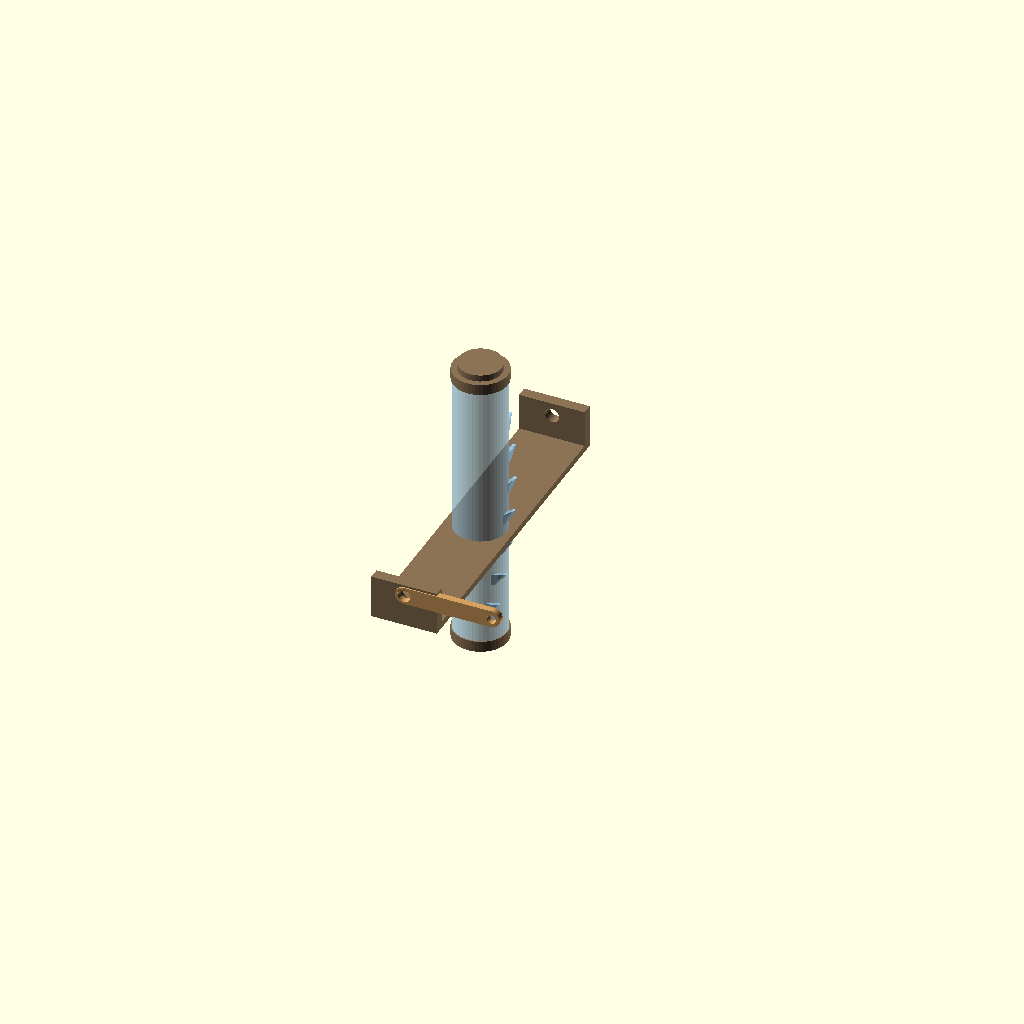
Cell 1: the model at its default parameters.
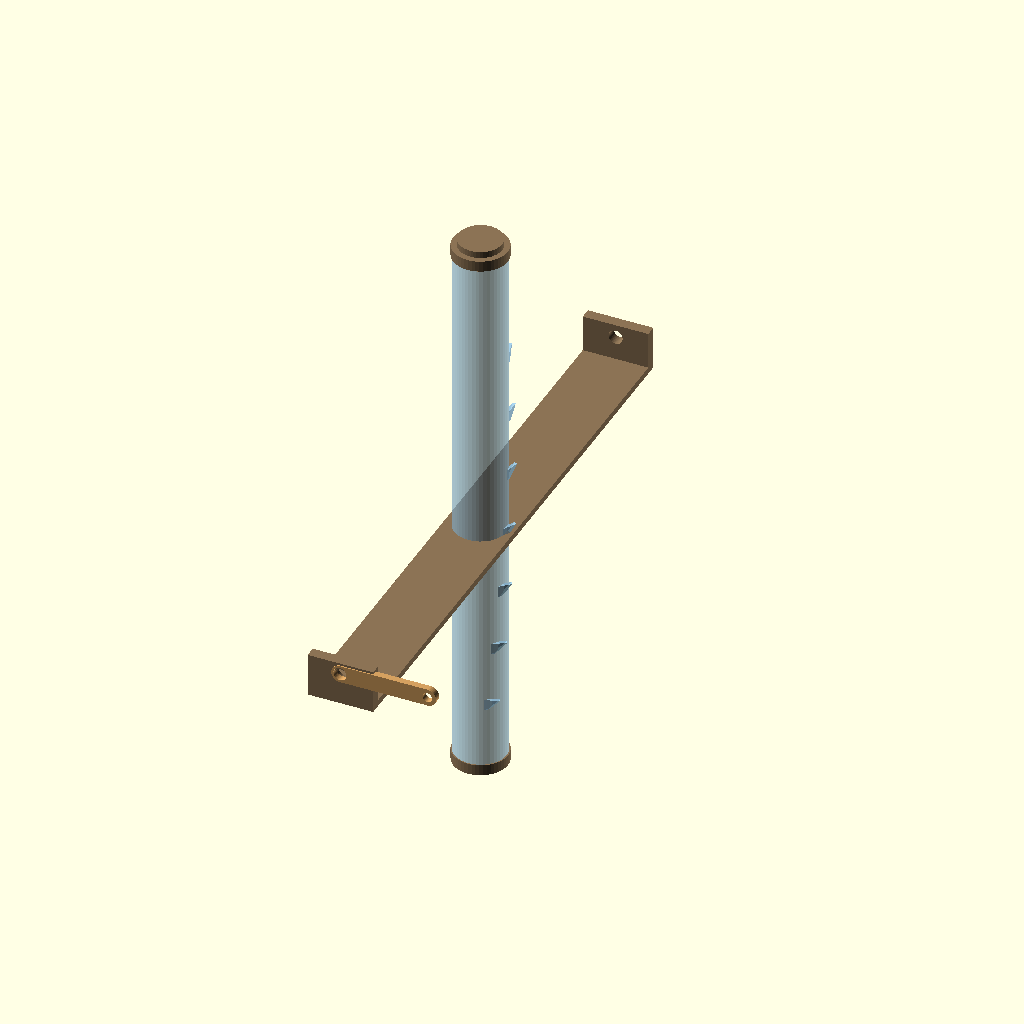
Cell 2: the same model with RICE_TUBE_LENGTH = 250.
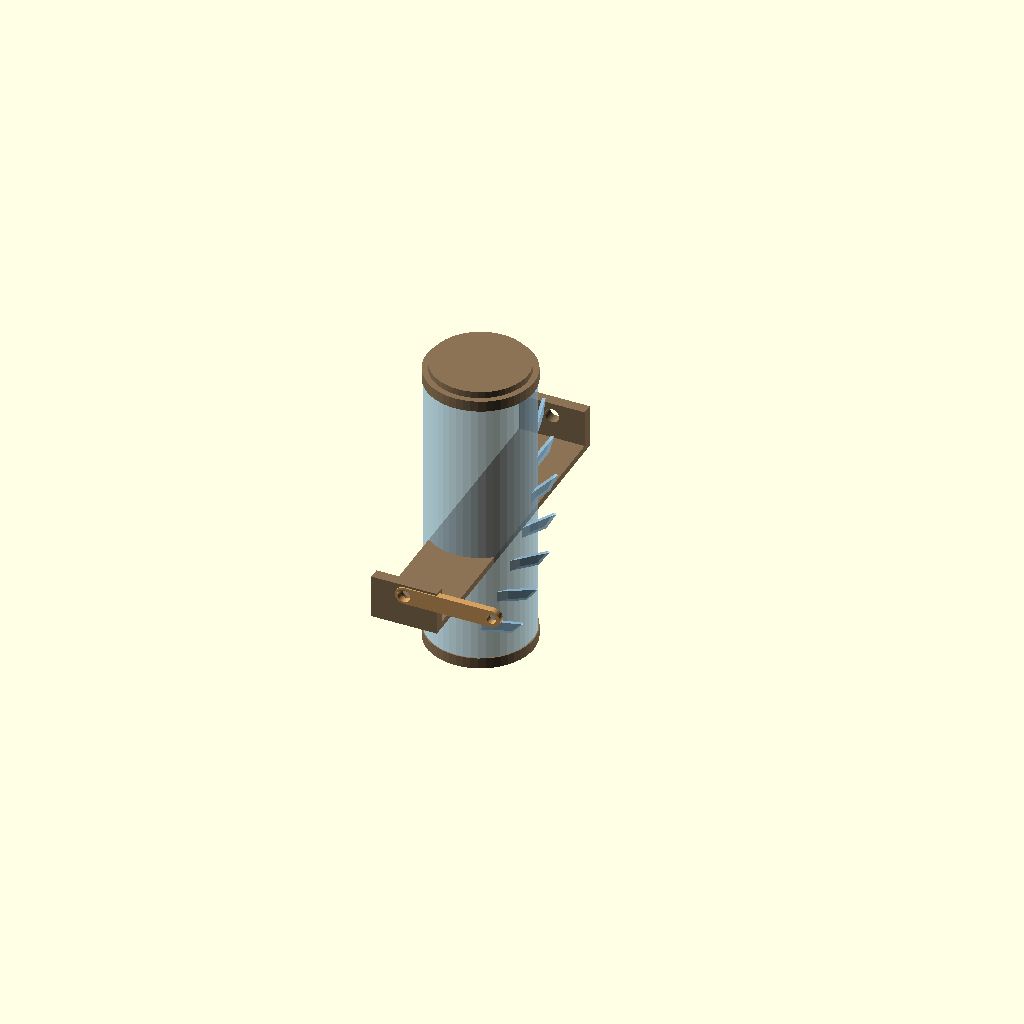
Cell 3: RICE_TUBE_OD = 48 (everything else at default).
One fixed orthographic camera (rotation 55°, 0°, 25°; colour scheme Cornfield) for every cell.
Source of the model, 3d_design_agent/components/rice_tube_acoustic.scad:
// ═══════════════════════════════════════════════════════════════════════════════════════
//                           RICE TUBE ACOUSTIC MECHANISM
//                     Wave-Synchronized Sound Generator
//                     Creates ocean wave sounds through material cascade
// ═══════════════════════════════════════════════════════════════════════════════════════
$fn = 48;

// ═══════════════════════════════════════════════════════════════════════════════════════
//                           ACOUSTIC TUNING PARAMETERS
//                     Adjust these to dial in the wave sound
// ═══════════════════════════════════════════════════════════════════════════════════════

// === TUBE DIMENSIONS ===
RICE_TUBE_LENGTH = 125;         // Total tube length (mm)
RICE_TUBE_OD = 24;              // Outer diameter (mm)
RICE_TUBE_WALL = 2;             // Wall thickness (mm)
RICE_TUBE_ID = RICE_TUBE_OD - RICE_TUBE_WALL * 2;  // Inner diameter (20mm)

// === MOTION PARAMETERS ===
// Tilt range controls volume and intensity
RICE_TUBE_TILT_RANGE = 20;      // Degrees (+/-) - increase for louder
RICE_TUBE_TILT_MIN = -20;       // Minimum tilt angle
RICE_TUBE_TILT_MAX = 20;        // Maximum tilt angle

// === INTERNAL BAFFLE SYSTEM ===
// Baffles create the cascade sound - more baffles = longer whoosh
RICE_BAFFLE_COUNT = 8;          // Number of internal baffles
RICE_BAFFLE_ANGLE = 15;         // Baffle spiral angle (degrees) - steeper = faster cascade
RICE_BAFFLE_DEPTH = 5;          // How far baffles extend into tube (mm)
RICE_BAFFLE_THICKNESS = 1.5;    // Baffle material thickness (mm)
RICE_BAFFLE_SPACING = -1;       // Auto-calculate from count (-1 = auto)

// === FILL RECOMMENDATIONS ===
// Different materials create different sound qualities
// Rice: soft, organic whoosh (recommended for wave sound)
// Small beads: sharper, more distinct particles
// Mixed: combination of textures
RICE_FILL_LEVEL = 0.15;         // Fraction of tube volume (0.1-0.2 recommended)
                                 // Less fill = distinct grains
                                 // More fill = continuous whoosh

// === SOUND TIMING ===
// Tube motion syncs to wave phase
// Rice cascades as tube tilts, peaks align with visual wave crest
RICE_PHASE_OFFSET = 0;          // Phase offset from wave (degrees)
                                 // 0 = in sync, +90 = 1/4 cycle ahead

// ═══════════════════════════════════════════════════════════════════════════════════════
//                           DERIVED CALCULATIONS
// ═══════════════════════════════════════════════════════════════════════════════════════

// Auto-calculate baffle spacing if not specified
RICE_BAFFLE_SPACING_CALC = RICE_BAFFLE_SPACING == -1 ?
    RICE_TUBE_LENGTH / (RICE_BAFFLE_COUNT + 1) :
    RICE_BAFFLE_SPACING;

// Internal volume calculation
RICE_TUBE_VOLUME = 3.14159 * pow(RICE_TUBE_ID/2, 2) * RICE_TUBE_LENGTH;  // mm^3
RICE_FILL_VOLUME = RICE_TUBE_VOLUME * RICE_FILL_LEVEL;                    // mm^3

// Cascade time estimate (rough)
// Time for material to cascade full length depends on angle and baffles
// At 20° tilt, roughly 1-2 seconds for full cascade with 8 baffles

// ═══════════════════════════════════════════════════════════════════════════════════════
//                           PHYSICAL MOUNTING
// ═══════════════════════════════════════════════════════════════════════════════════════

// Pivot position (from USER_VISION_ELEMENTS)
RICE_PIVOT_POS = [233, 20];     // X, Y position on canvas

// Z position
Z_RICE_TUBE = 87;               // Z layer for rice tube

// ═══════════════════════════════════════════════════════════════════════════════════════
//                           LINKAGE TO WAVE MECHANISM
// ═══════════════════════════════════════════════════════════════════════════════════════

// Connection to wave camshaft
RICE_LINKAGE_LENGTH = 40;       // Length of linkage arm (mm)
RICE_LINKAGE_ATTACH_Z = 55;     // Z height where linkage attaches (Z_CAMSHAFT)

// ═══════════════════════════════════════════════════════════════════════════════════════
//                           RICE TUBE BODY MODULE
// ═══════════════════════════════════════════════════════════════════════════════════════
module rice_tube_body(
    length = RICE_TUBE_LENGTH,
    outer_diameter = RICE_TUBE_OD,
    wall_thickness = RICE_TUBE_WALL,
    show_baffles = true
) {
    inner_d = outer_diameter - wall_thickness * 2;

    difference() {
        // Outer tube
        cylinder(d=outer_diameter, h=length);

        // Inner bore
        translate([0, 0, wall_thickness])
        cylinder(d=inner_d, h=length - wall_thickness * 2);
    }

    // Internal baffles
    if (show_baffles) {
        for (i = [1:RICE_BAFFLE_COUNT]) {
            z_pos = i * RICE_BAFFLE_SPACING_CALC;
            angle_offset = i * RICE_BAFFLE_ANGLE;

            translate([0, 0, z_pos])
            rotate([0, 0, angle_offset])
            rice_baffle(inner_d, RICE_BAFFLE_DEPTH, RICE_BAFFLE_THICKNESS);
        }
    }
}

// ═══════════════════════════════════════════════════════════════════════════════════════
//                           BAFFLE MODULE
// ═══════════════════════════════════════════════════════════════════════════════════════
module rice_baffle(
    tube_id,
    depth,
    thickness
) {
    // Baffle extends partway into tube, creating obstacle for cascade
    // Spiral arrangement creates longer cascade path

    translate([0, -tube_id/2, 0])
    rotate([90, 0, 0])
    linear_extrude(height=thickness)
    polygon([
        [0, 0],
        [tube_id/2 - depth, 0],
        [tube_id/2, depth],
        [0, depth]
    ]);
}

// ═══════════════════════════════════════════════════════════════════════════════════════
//                           END CAP MODULES
// ═══════════════════════════════════════════════════════════════════════════════════════
module rice_tube_end_cap(
    outer_diameter = RICE_TUBE_OD,
    wall_thickness = RICE_TUBE_WALL,
    cap_height = 5,
    has_pivot = false,
    pivot_diameter = 6
) {
    inner_d = outer_diameter - wall_thickness * 2;

    difference() {
        union() {
            // Cap body (slightly larger to fit over tube)
            cylinder(d=outer_diameter + 1, h=cap_height);

            // Lip that fits inside tube
            translate([0, 0, cap_height])
            cylinder(d=inner_d - 0.3, h=3);  // 0.3mm clearance for fit

            // Pivot mount (if needed)
            if (has_pivot) {
                translate([0, 0, -5])
                cylinder(d=pivot_diameter + 4, h=5);
            }
        }

        // Pivot hole
        if (has_pivot) {
            translate([0, 0, -6])
            cylinder(d=pivot_diameter, h=cap_height + 7);
        }
    }
}

// ═══════════════════════════════════════════════════════════════════════════════════════
//                           PIVOT FRAME MODULE
// ═══════════════════════════════════════════════════════════════════════════════════════
module rice_tube_pivot_frame(
    tube_length = RICE_TUBE_LENGTH,
    pivot_diameter = 6,
    frame_height = 20,
    frame_width = 30,
    frame_thickness = 5
) {
    // Two upright supports with bearings for pivot

    support_spacing = tube_length + 20;  // Space between supports

    for (side = [-1, 1]) {
        translate([0, side * support_spacing/2, 0]) {
            difference() {
                // Support block
                translate([-frame_width/2, -frame_thickness/2, 0])
                cube([frame_width, frame_thickness, frame_height]);

                // Pivot bearing hole
                translate([0, 0, frame_height * 0.7])
                rotate([90, 0, 0])
                cylinder(d=pivot_diameter + 0.5, h=frame_thickness + 2, center=true);
            }
        }
    }

    // Base plate connecting supports
    translate([-frame_width/2, -support_spacing/2 - frame_thickness/2, 0])
    cube([frame_width, support_spacing + frame_thickness, 3]);
}

// ═══════════════════════════════════════════════════════════════════════════════════════
//                           LINKAGE ARM MODULE
// ═══════════════════════════════════════════════════════════════════════════════════════
module rice_tube_linkage(
    arm_length = RICE_LINKAGE_LENGTH,
    arm_width = 8,
    arm_thickness = 3,
    tube_attach_offset = 20,     // Distance from pivot to attachment point
    pivot_hole_dia = 6,
    crank_hole_dia = 4
) {
    difference() {
        // Arm body
        hull() {
            // Tube attachment end (pivot)
            cylinder(d=arm_width, h=arm_thickness);

            // Crank attachment end
            translate([arm_length, 0, 0])
            cylinder(d=arm_width, h=arm_thickness);
        }

        // Tube pivot hole
        translate([0, 0, -0.1])
        cylinder(d=pivot_hole_dia, h=arm_thickness + 0.2);

        // Crank pin hole
        translate([arm_length, 0, -0.1])
        cylinder(d=crank_hole_dia + 0.3, h=arm_thickness + 0.2);  // Clearance fit
    }
}

// ═══════════════════════════════════════════════════════════════════════════════════════
//                           ANIMATED RICE TUBE ASSEMBLY
// ═══════════════════════════════════════════════════════════════════════════════════════
module rice_tube_assembly(
    wave_phase = 0,              // Current wave phase (0-360)
    show_linkage = true,
    show_frame = true
) {
    // Calculate tilt based on wave phase (synced to wave motion)
    effective_phase = wave_phase + RICE_PHASE_OFFSET;
    tilt_angle = RICE_TUBE_TILT_RANGE * sin(effective_phase);

    // Pivot position
    translate([RICE_PIVOT_POS[0], RICE_PIVOT_POS[1], Z_RICE_TUBE]) {

        // Frame (static)
        if (show_frame) {
            color("#8b7355")
            rice_tube_pivot_frame();
        }

        // Tube (animated)
        translate([0, 0, 15])  // Pivot height
        rotate([0, tilt_angle, 0]) {
            // Main tube body (centered on pivot)
            translate([0, 0, -RICE_TUBE_LENGTH/2])
            color("#a0d0f0", 0.7)  // Translucent blue (acrylic look)
            rice_tube_body();

            // End caps
            translate([0, 0, -RICE_TUBE_LENGTH/2 - 5])
            color("#8b7355")
            rice_tube_end_cap(has_pivot=true);

            translate([0, 0, RICE_TUBE_LENGTH/2])
            color("#8b7355")
            rice_tube_end_cap(has_pivot=false);

            // Linkage arm
            if (show_linkage) {
                translate([0, -RICE_TUBE_LENGTH/2 - 10, 0])
                rotate([90, 0, 0])
                color("#d4a060")
                rice_tube_linkage();
            }
        }
    }
}

// ═══════════════════════════════════════════════════════════════════════════════════════
//                           TUNING GUIDE
// ═══════════════════════════════════════════════════════════════════════════════════════
//
// ADJUSTING WAVE SOUND CHARACTERISTICS:
//
// VOLUME/INTENSITY:
//   - Increase RICE_TUBE_TILT_RANGE for louder cascade
//   - More fill = more material = louder sound
//
// CASCADE DURATION:
//   - More baffles = longer whoosh (increase RICE_BAFFLE_COUNT)
//   - Steeper baffle angle = faster cascade (increase RICE_BAFFLE_ANGLE)
//   - Longer tube = longer sound (increase RICE_TUBE_LENGTH)
//
// SOUND CHARACTER:
//   - Rice = soft, organic whoosh (like ocean waves)
//   - Small beads = sharper, more percussive
//   - Mix rice + beads = complex texture
//   - Less fill = distinct grain sounds
//   - More fill = continuous flowing sound
//
// TIMING:
//   - RICE_PHASE_OFFSET = 0: Sound peaks with visual wave crest
//   - RICE_PHASE_OFFSET = -45: Sound slightly anticipates wave
//   - RICE_PHASE_OFFSET = +45: Sound slightly trails wave
//
// PRINTABILITY:
//   - Print tube standing up (vertical)
//   - Print baffles attached or separately (glue in)
//   - Clear/translucent filament for tube (PETG recommended)
//   - Print end caps flat, press-fit or glue
//
// ═══════════════════════════════════════════════════════════════════════════════════════
//                           DEMO / TEST
// ═══════════════════════════════════════════════════════════════════════════════════════

// Animation variable (0-1)
t = $t;
demo_phase = t * 360;

// Show animated assembly
rice_tube_assembly(wave_phase = demo_phase);

// Debug output
echo("═══════════════════════════════════════════════════════════════════════════════════════");
echo("RICE TUBE ACOUSTIC MECHANISM");
echo("═══════════════════════════════════════════════════════════════════════════════════════");
echo("");
echo("TUBE DIMENSIONS:");
echo("  Length:", RICE_TUBE_LENGTH, "mm");
echo("  Outer diameter:", RICE_TUBE_OD, "mm");
echo("  Inner diameter:", RICE_TUBE_ID, "mm");
echo("  Internal volume:", RICE_TUBE_VOLUME, "mm^3");
echo("");
echo("ACOUSTIC PARAMETERS:");
echo("  Tilt range: +/-", RICE_TUBE_TILT_RANGE, "degrees");
echo("  Baffle count:", RICE_BAFFLE_COUNT);
echo("  Baffle spacing:", RICE_BAFFLE_SPACING_CALC, "mm");
echo("  Baffle angle:", RICE_BAFFLE_ANGLE, "degrees");
echo("  Fill level:", RICE_FILL_LEVEL * 100, "%");
echo("  Fill volume:", RICE_FILL_VOLUME, "mm^3");
echo("");
echo("TUNING TIPS:");
echo("  - More baffles = longer whoosh");
echo("  - Steeper angle = faster cascade");
echo("  - Rice = soft organic sound");
echo("  - Beads = sharper percussive sound");
echo("");
echo("Animation: View > Animate | FPS=30, Steps=360");
echo("═══════════════════════════════════════════════════════════════════════════════════════");
Customizer parameters (derived from the source; name, type, default, range or options):
RICE_TUBE_LENGTH: number, default 125
RICE_TUBE_OD: number, default 24
RICE_TUBE_WALL: number, default 2
RICE_TUBE_TILT_RANGE: number, default 20
RICE_TUBE_TILT_MIN: number, default -20
RICE_TUBE_TILT_MAX: number, default 20
RICE_BAFFLE_COUNT: number, default 8
RICE_BAFFLE_ANGLE: number, default 15
RICE_BAFFLE_DEPTH: number, default 5
RICE_BAFFLE_THICKNESS: number, default 1.5
RICE_BAFFLE_SPACING: number, default -1
RICE_FILL_LEVEL: number, default 0.15
RICE_PHASE_OFFSET: number, default 0
RICE_PIVOT_POS: vector, default [233, 20]
Z_RICE_TUBE: number, default 87
RICE_LINKAGE_LENGTH: number, default 40
RICE_LINKAGE_ATTACH_Z: number, default 55
